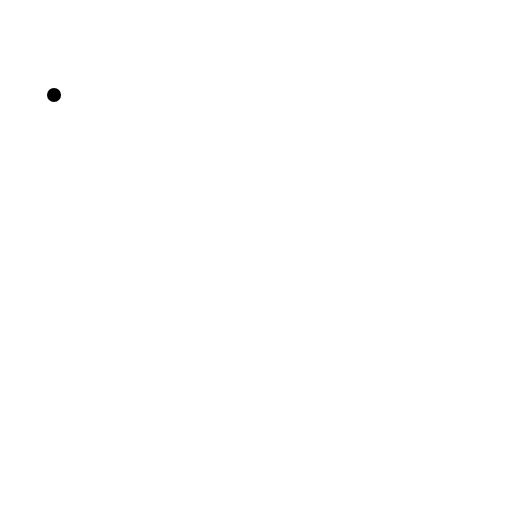
t = 0.00 s
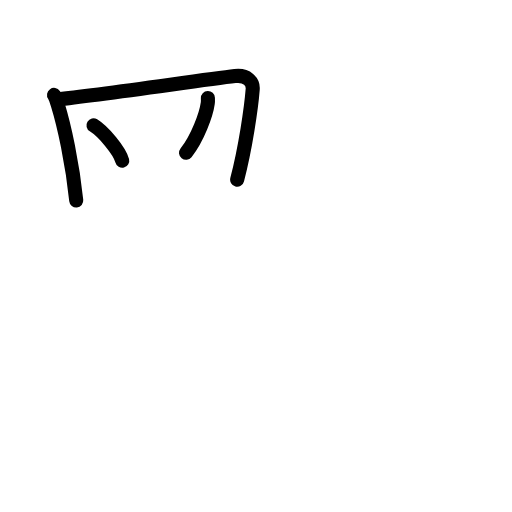
t = 3.63 s
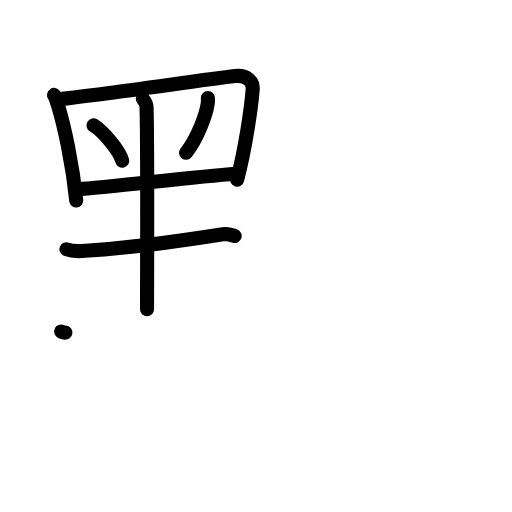
t = 7.13 s
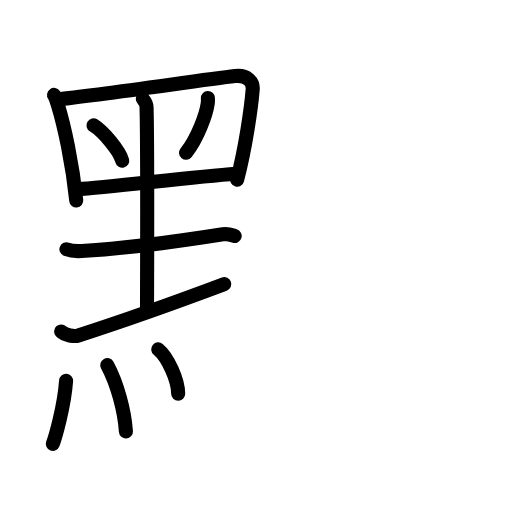
t = 10.75 s
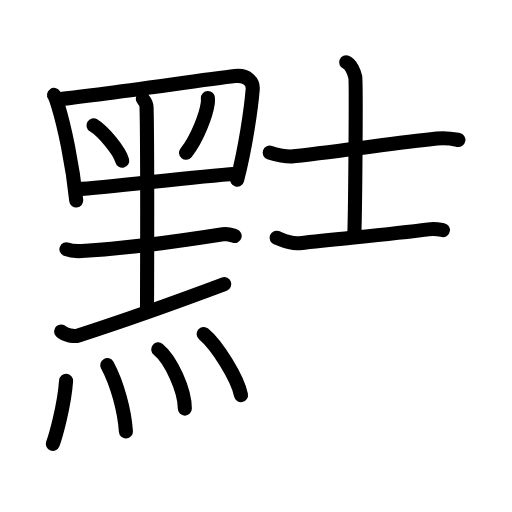
t = 14.42 s
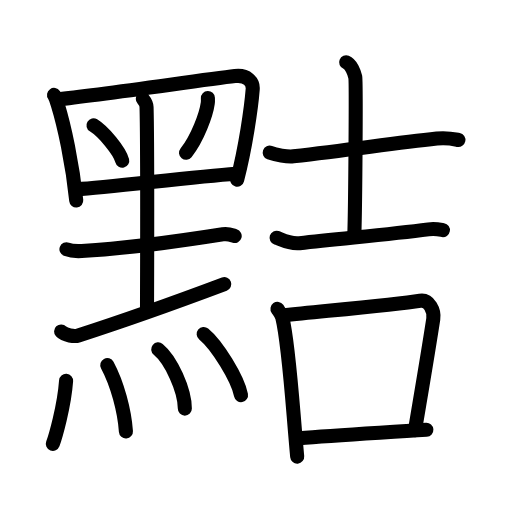
t = 18.00 s

The animated SVG that drew these frames (rendered in a browser with its animation timeline set to each time). Animation: 51 SMIL elements (animate=51); one cycle of 18.00 s.

<?xml version="1.0" encoding="UTF-8"?>
<!--
AniKanjiVG is licensed by CC-BY-SA Paul C. Sommerhoff (https://bitbucket.org/sommerhoff/anikanjivg).
AniKanjiVG uses KanjiVG which is licensed by CC-BY-SA Ulrich Apel (http://kanjivg.tagaini.net).
See also http://creativecommons.org/licenses/by-sa/3.0/
-->
<svg xmlns:kvg='http://kanjivg.tagaini.net' xmlns='http://www.w3.org/2000/svg' width='109' height='109' viewBox='0 0 109 109' style='fill:none;stroke:#000000;stroke-width:3;stroke-linecap:round;stroke-linejoin:round;' id="kvg:kanji_09ee0"><g id="kvg:09ee0" kvg:element="黠"><g id="kvg:09ee0-g1" kvg:element="黑" kvg:variant="true" kvg:original="黒" kvg:position="left" kvg:radical="general"><g id="kvg:09ee0-g2" kvg:element="里" kvg:variant="true" kvg:position="top"><path id="kvg:09ee0-s1" kvg:type="㇑" d="M11.5,20.21c0.29,0.42,0.66,1.63,0.82,2.16c1.33,4.33,3.08,12.24,3.91,20.33"><animate attributeName="d" begin="0.0s" dur="0.5s" from="M11.5,20.21C11.5,20.21,11.5,20.21,11.5,20.21" to="M11.5,20.21c0.29,0.42,0.66,1.63,0.82,2.16" />
<animate attributeName="d" begin="0.5s" dur="0.5s" from="M11.5,20.21c0.29,0.42,0.66,1.63,0.82,2.16c0,0,0,0,0,0,0" to="M11.5,20.21c0.29,0.42,0.66,1.63,0.82,2.16c1.33,4.33,3.08,12.24,3.91,20.33" />
</path>
<path id="kvg:09ee0-s2" kvg:type="㇕" d="M12.12,21.17c9.44-0.99,30.85-4.14,37.9-4.97c2.59-0.31,3.9,1.21,3.78,2.78c-0.31,4-1.55,12.52-3.31,19.26"><animate attributeName="d" begin="1.0s" dur="0.3333333333333333s" from="M12.12,21.17C12.12,21.17,12.12,21.17,12.12,21.17" to="M12.12,21.17c9.44-0.99,30.85-4.14,37.9-4.97" />
<animate attributeName="d" begin="1.3333333333333333s" dur="0.3333333333333333s" from="M12.12,21.17c9.44-0.99,30.85-4.14,37.9-4.97c0,0,0,0,0,0,0" to="M12.12,21.17c9.44-0.99,30.85-4.14,37.9-4.97c2.59-0.31,3.9,1.21,3.78,2.78" />
<animate attributeName="d" begin="1.6666666666666665s" dur="0.3333333333333333s" from="M12.12,21.17c9.44-0.99,30.85-4.14,37.9-4.97c2.59-0.31,3.9,1.21,3.78,2.78c0,0,0,0,0,0,0" to="M12.12,21.17c9.44-0.99,30.85-4.14,37.9-4.97c2.59-0.31,3.9,1.21,3.78,2.78c-0.31,4-1.55,12.52-3.31,19.26" />
<animate attributeName="d" begin="0s" dur="1.0s" from="M-100,-100" to="M-100,-100" />
</path>
<path id="kvg:09ee0-s3" kvg:type="㇔" d="M19.9,26.69c2.16,1.33,5.58,5.46,6.12,7.53"><animate attributeName="d" begin="2.0s" dur="1.0s" from="M19.9,26.69C19.9,26.69,19.9,26.69,19.9,26.69" to="M19.9,26.69c2.16,1.33,5.58,5.46,6.12,7.53" />
<animate attributeName="d" begin="0s" dur="2.0s" from="M-100,-100" to="M-100,-100" />
</path>
<path id="kvg:09ee0-s4" kvg:type="㇒" d="M44.26,20.87c0.01,0.27,0.03,0.71-0.03,1.1c-0.32,2.33-2.14,7.44-4.63,10.56"><animate attributeName="d" begin="3.0s" dur="0.5s" from="M44.26,20.87C44.26,20.87,44.26,20.87,44.26,20.87" to="M44.26,20.87c0.01,0.27,0.03,0.71-0.03,1.1" />
<animate attributeName="d" begin="3.5s" dur="0.5s" from="M44.26,20.87c0.01,0.27,0.03,0.71-0.03,1.1c0,0,0,0,0,0,0" to="M44.26,20.87c0.01,0.27,0.03,0.71-0.03,1.1c-0.32,2.33-2.14,7.44-4.63,10.56" />
<animate attributeName="d" begin="0s" dur="3.0s" from="M-100,-100" to="M-100,-100" />
</path>
<path id="kvg:09ee0-s5" kvg:type="㇐" d="M16.39,40.3c6.8-0.42,24.43-2.61,33.82-3.3"><animate attributeName="d" begin="4.0s" dur="1.0s" from="M16.39,40.3C16.39,40.3,16.39,40.3,16.39,40.3" to="M16.39,40.3c6.8-0.42,24.43-2.61,33.82-3.3" />
<animate attributeName="d" begin="0s" dur="4.0s" from="M-100,-100" to="M-100,-100" />
</path>
<path id="kvg:09ee0-s6" kvg:type="㇑" d="M30.41,21.05c0.52,0.63,0.77,1.01,0.79,1.78c0.24,8.9,0.1,39.88,0.1,43.01"><animate attributeName="d" begin="5.0s" dur="0.5s" from="M30.41,21.05C30.41,21.05,30.41,21.05,30.41,21.05" to="M30.41,21.05c0.52,0.63,0.77,1.01,0.79,1.78" />
<animate attributeName="d" begin="5.5s" dur="0.5s" from="M30.41,21.05c0.52,0.63,0.77,1.01,0.79,1.78c0,0,0,0,0,0,0" to="M30.41,21.05c0.52,0.63,0.77,1.01,0.79,1.78c0.24,8.9,0.1,39.88,0.1,43.01" />
<animate attributeName="d" begin="0s" dur="5.0s" from="M-100,-100" to="M-100,-100" />
</path>
<path id="kvg:09ee0-s7" kvg:type="㇐" d="M14.15,53.07c1.1,0.43,2.53,0.41,3.25,0.37c7.46-0.43,19.85-1.95,30.05-3.56c1.18-0.19,1.91,0.18,2.51,0.36"><animate attributeName="d" begin="6.0s" dur="0.3333333333333333s" from="M14.15,53.07C14.15,53.07,14.15,53.07,14.15,53.07" to="M14.15,53.07c1.1,0.43,2.53,0.41,3.25,0.37" />
<animate attributeName="d" begin="6.333333333333333s" dur="0.3333333333333333s" from="M14.15,53.07c1.1,0.43,2.53,0.41,3.25,0.37c0,0,0,0,0,0,0" to="M14.15,53.07c1.1,0.43,2.53,0.41,3.25,0.37c7.46-0.43,19.85-1.95,30.05-3.56" />
<animate attributeName="d" begin="6.666666666666667s" dur="0.3333333333333333s" from="M14.15,53.07c1.1,0.43,2.53,0.41,3.25,0.37c7.46-0.43,19.85-1.95,30.05-3.56c0,0,0,0,0,0,0" to="M14.15,53.07c1.1,0.43,2.53,0.41,3.25,0.37c7.46-0.43,19.85-1.95,30.05-3.56c1.18-0.19,1.91,0.18,2.51,0.36" />
<animate attributeName="d" begin="0s" dur="6.0s" from="M-100,-100" to="M-100,-100" />
</path>
<path id="kvg:09ee0-s8" kvg:type="㇀/㇐" d="M13.01,70.56c0.82,0.87,2.89,1.13,3.68,0.87c10.95-3.52,19.57-6.62,31.06-10.93"><animate attributeName="d" begin="7.0s" dur="0.5s" from="M13.01,70.56C13.01,70.56,13.01,70.56,13.01,70.56" to="M13.01,70.56c0.82,0.87,2.89,1.13,3.68,0.87" />
<animate attributeName="d" begin="7.5s" dur="0.5s" from="M13.01,70.56c0.82,0.87,2.89,1.13,3.68,0.87c0,0,0,0,0,0,0" to="M13.01,70.56c0.82,0.87,2.89,1.13,3.68,0.87c10.95-3.52,19.57-6.62,31.06-10.93" />
<animate attributeName="d" begin="0s" dur="7.0s" from="M-100,-100" to="M-100,-100" />
</path>
</g>
<g id="kvg:09ee0-g3" kvg:element="灬" kvg:variant="true" kvg:original="火" kvg:position="bottom"><path id="kvg:09ee0-s9" kvg:type="㇔" d="M14.07,81.08c-0.4,5.55-2.3,12.03-2.82,13.41"><animate attributeName="d" begin="8.0s" dur="1.0s" from="M14.07,81.08C14.07,81.08,14.07,81.08,14.07,81.08" to="M14.07,81.08c-0.4,5.55-2.3,12.03-2.82,13.41" />
<animate attributeName="d" begin="0s" dur="8.0s" from="M-100,-100" to="M-100,-100" />
</path>
<path id="kvg:09ee0-s10" kvg:type="㇔" d="M22.84,77.73c2.16,4.02,3.66,9.77,3.97,14.11"><animate attributeName="d" begin="9.0s" dur="1.0s" from="M22.84,77.73C22.84,77.73,22.84,77.73,22.84,77.73" to="M22.84,77.73c2.16,4.02,3.66,9.77,3.97,14.11" />
<animate attributeName="d" begin="0s" dur="9.0s" from="M-100,-100" to="M-100,-100" />
</path>
<path id="kvg:09ee0-s11" kvg:type="㇔" d="M33.68,74.38c2.72,2.22,5.67,8.68,5.67,12.61"><animate attributeName="d" begin="10.0s" dur="1.0s" from="M33.68,74.38C33.68,74.38,33.68,74.38,33.68,74.38" to="M33.68,74.38c2.72,2.22,5.67,8.68,5.67,12.61" />
<animate attributeName="d" begin="0s" dur="10.0s" from="M-100,-100" to="M-100,-100" />
</path>
<path id="kvg:09ee0-s12" kvg:type="㇔" d="M43.36,71.09c2.81,2.3,7.25,9.44,7.95,13.02"><animate attributeName="d" begin="11.0s" dur="1.0s" from="M43.36,71.09C43.36,71.09,43.36,71.09,43.36,71.09" to="M43.36,71.09c2.81,2.3,7.25,9.44,7.95,13.02" />
<animate attributeName="d" begin="0s" dur="11.0s" from="M-100,-100" to="M-100,-100" />
</path>
</g>
</g>
<g id="kvg:09ee0-g4" kvg:element="吉" kvg:position="right"><g id="kvg:09ee0-g5" kvg:element="士" kvg:position="top"><path id="kvg:09ee0-s13" kvg:type="㇐" d="M57.42,32.5c1.31,0.47,3.72,0.94,5.03,0.79C76.09,31.69,83.75,30.5,93,29.5c2.18-0.24,3.5,0.08,4.59,0.3"><animate attributeName="d" begin="12.0s" dur="0.3333333333333333s" from="M57.42,32.5C57.42,32.5,57.42,32.5,57.42,32.5" to="M57.42,32.5c1.31,0.47,3.72,0.94,5.03,0.79" />
<animate attributeName="d" begin="12.333333333333334s" dur="0.3333333333333333s" from="M57.42,32.5c1.31,0.47,3.72,0.94,5.03,0.79c0,0,0,0,0,0,0" to="M57.42,32.5c1.31,0.47,3.72,0.94,5.03,0.79C76.09,31.69,83.75,30.5,93,29.5" />
<animate attributeName="d" begin="12.666666666666666s" dur="0.3333333333333333s" from="M57.42,32.5c1.31,0.47,3.72,0.94,5.03,0.79C76.09,31.69,83.75,30.5,93,29.5c0,0,0,0,0,0,0" to="M57.42,32.5c1.31,0.47,3.72,0.94,5.03,0.79C76.09,31.69,83.75,30.5,93,29.5c2.18-0.24,3.5,0.08,4.59,0.3" />
<animate attributeName="d" begin="0s" dur="12.0s" from="M-100,-100" to="M-100,-100" />
</path>
<path id="kvg:09ee0-s14" kvg:type="㇑a" d="M73.69,13.26c1.08,0.44,1.73,2.16,1.94,3.14c0.22,0.99,0.01,27.56-0.2,33.8"><animate attributeName="d" begin="13.0s" dur="0.5s" from="M73.69,13.26C73.69,13.26,73.69,13.26,73.69,13.26" to="M73.69,13.26c1.08,0.44,1.73,2.16,1.94,3.14" />
<animate attributeName="d" begin="13.5s" dur="0.5s" from="M73.69,13.26c1.08,0.44,1.73,2.16,1.94,3.14c0,0,0,0,0,0,0" to="M73.69,13.26c1.08,0.44,1.73,2.16,1.94,3.14c0.22,0.99,0.01,27.56-0.2,33.8" />
<animate attributeName="d" begin="0s" dur="13.0s" from="M-100,-100" to="M-100,-100" />
</path>
<path id="kvg:09ee0-s15" kvg:type="㇐" d="M58.88,50.62c0.88,0.29,2.83,1.39,4.89,1.15C72.5,50.75,82.25,50,91.2,48.83c1.46-0.19,2.36,0.03,3.09,0.16"><animate attributeName="d" begin="14.0s" dur="0.3333333333333333s" from="M58.88,50.62C58.88,50.62,58.88,50.62,58.88,50.62" to="M58.88,50.62c0.88,0.29,2.83,1.39,4.89,1.15" />
<animate attributeName="d" begin="14.333333333333334s" dur="0.3333333333333333s" from="M58.88,50.62c0.88,0.29,2.83,1.39,4.89,1.15c0,0,0,0,0,0,0" to="M58.88,50.62c0.88,0.29,2.83,1.39,4.89,1.15C72.5,50.75,82.25,50,91.2,48.83" />
<animate attributeName="d" begin="14.666666666666666s" dur="0.3333333333333333s" from="M58.88,50.62c0.88,0.29,2.83,1.39,4.89,1.15C72.5,50.75,82.25,50,91.2,48.83c0,0,0,0,0,0,0" to="M58.88,50.62c0.88,0.29,2.83,1.39,4.89,1.15C72.5,50.75,82.25,50,91.2,48.83c1.46-0.19,2.36,0.03,3.09,0.16" />
<animate attributeName="d" begin="0s" dur="14.0s" from="M-100,-100" to="M-100,-100" />
</path>
</g>
<g id="kvg:09ee0-g6" kvg:element="口" kvg:position="bottom"><path id="kvg:09ee0-s16" kvg:type="㇑" d="M59.07,65.76c0.42,0.6,0.85,1.09,1.03,1.84c1.45,5.92,2.18,18.97,3.17,29.61"><animate attributeName="d" begin="15.0s" dur="0.5s" from="M59.07,65.76C59.07,65.76,59.07,65.76,59.07,65.76" to="M59.07,65.76c0.42,0.6,0.85,1.09,1.03,1.84" />
<animate attributeName="d" begin="15.5s" dur="0.5s" from="M59.07,65.76c0.42,0.6,0.85,1.09,1.03,1.84c0,0,0,0,0,0,0" to="M59.07,65.76c0.42,0.6,0.85,1.09,1.03,1.84c1.45,5.92,2.18,18.97,3.17,29.61" />
<animate attributeName="d" begin="0s" dur="15.0s" from="M-100,-100" to="M-100,-100" />
</path>
<path id="kvg:09ee0-s17" kvg:type="㇕b" d="M60.17,67.14c11.08-1.14,23.99-2.28,29.26-3.12c1.93-0.3,3.08,2.09,2.81,3.89c-1.14,7.46-2.74,16.75-3.89,23.66"><animate attributeName="d" begin="16.0s" dur="0.3333333333333333s" from="M60.17,67.14C60.17,67.14,60.17,67.14,60.17,67.14" to="M60.17,67.14c11.08-1.14,23.99-2.28,29.26-3.12" />
<animate attributeName="d" begin="16.333333333333332s" dur="0.3333333333333333s" from="M60.17,67.14c11.08-1.14,23.99-2.28,29.26-3.12c0,0,0,0,0,0,0" to="M60.17,67.14c11.08-1.14,23.99-2.28,29.26-3.12c1.93-0.3,3.08,2.09,2.81,3.89" />
<animate attributeName="d" begin="16.666666666666668s" dur="0.3333333333333333s" from="M60.17,67.14c11.08-1.14,23.99-2.28,29.26-3.12c1.93-0.3,3.08,2.09,2.81,3.89c0,0,0,0,0,0,0" to="M60.17,67.14c11.08-1.14,23.99-2.28,29.26-3.12c1.93-0.3,3.08,2.09,2.81,3.89c-1.14,7.46-2.74,16.75-3.89,23.66" />
<animate attributeName="d" begin="0s" dur="16.0s" from="M-100,-100" to="M-100,-100" />
</path>
<path id="kvg:09ee0-s18" kvg:type="㇐b" d="M63.68,93.3c7.32-0.63,16.57-1.11,27.09-1.8"><animate attributeName="d" begin="17.0s" dur="1.0s" from="M63.68,93.3C63.68,93.3,63.68,93.3,63.68,93.3" to="M63.68,93.3c7.32-0.63,16.57-1.11,27.09-1.8" />
<animate attributeName="d" begin="0s" dur="17.0s" from="M-100,-100" to="M-100,-100" />
</path>
</g>
</g>
</g>
</svg>
